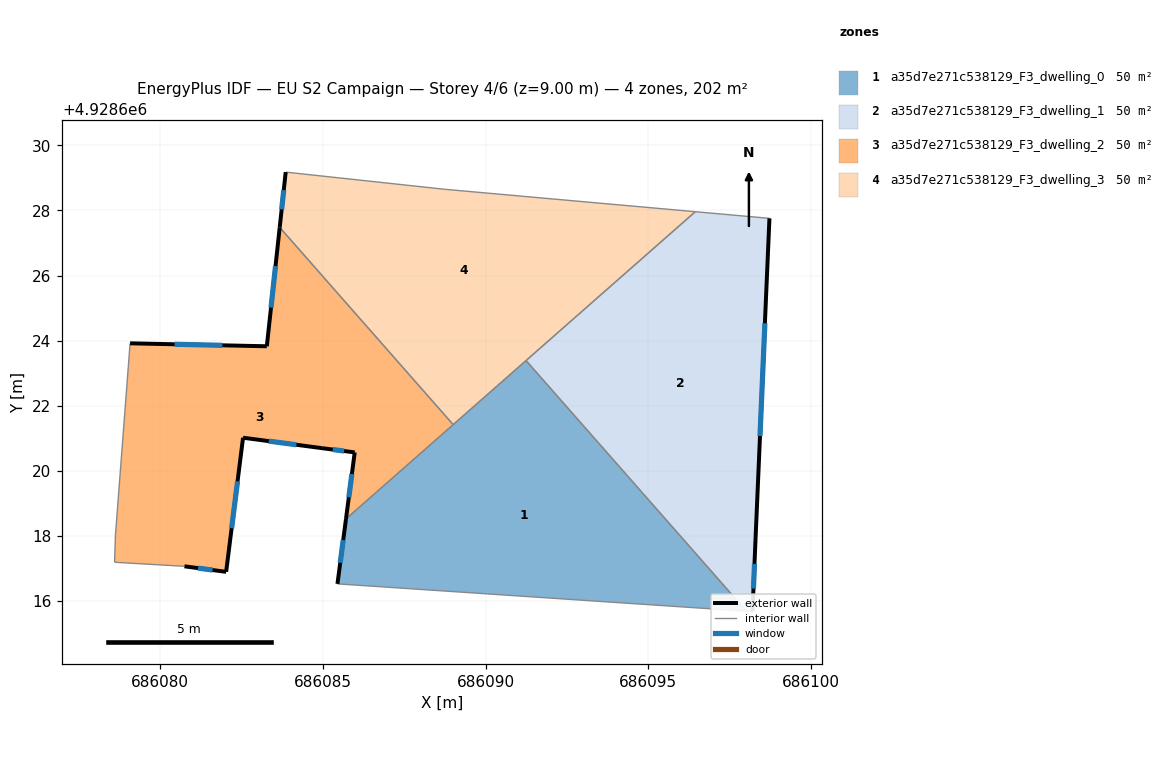
=== STOREY PLAN SPEC (per zone: floor XY polygon, exterior-wall plan segments, windows/doors) ===
zone 1: a35d7e271c538129_F3_dwelling_0  (50.4 m²)
  floor: (686091.24, 4928623.39) (686098.01, 4928615.69) (686085.45, 4928616.53) (686085.71, 4928618.52)
  exterior wall: (686085.71, 4928618.52) – (686085.45, 4928616.53)  [2.0 m]
    window: (686085.63, 4928617.87) – (686085.54, 4928617.18)  [0.7 m²]
  interior walls: 4
zone 2: a35d7e271c538129_F3_dwelling_1  (50.4 m²)
  floor: (686098.72, 4928627.76) (686098.29, 4928617.85) (686098.20, 4928615.68) (686098.01, 4928615.69) (686091.24, 4928623.39) (686096.44, 4928627.96)
  exterior wall: (686098.29, 4928617.85) – (686098.72, 4928627.76)  [9.9 m]
    window: (686098.43, 4928621.07) – (686098.58, 4928624.53)  [3.6 m²]
  exterior wall: (686098.20, 4928615.68) – (686098.29, 4928617.85)  [2.2 m]
    window: (686098.23, 4928616.38) – (686098.26, 4928617.14)  [0.8 m²]
  interior walls: 4
zone 3: a35d7e271c538129_F3_dwelling_2  (50.4 m²)
  floor: (686083.68, 4928627.48) (686089.01, 4928621.42) (686085.71, 4928618.52) (686085.98, 4928620.57) (686084.98, 4928620.70) (686082.55, 4928621.02) (686082.03, 4928616.90) (686080.75, 4928617.07) (686078.60, 4928617.19) (686078.63, 4928618.03) (686079.08, 4928623.92) (686083.28, 4928623.83)
  exterior wall: (686083.28, 4928623.83) – (686079.08, 4928623.92)  [4.2 m]
    window: (686081.91, 4928623.86) – (686080.45, 4928623.89)  [1.5 m²]
  exterior wall: (686083.68, 4928627.48) – (686083.28, 4928623.83)  [3.7 m]
    window: (686083.55, 4928626.29) – (686083.41, 4928625.01)  [1.3 m²]
  exterior wall: (686085.98, 4928620.57) – (686085.71, 4928618.52)  [2.1 m]
    window: (686085.89, 4928619.90) – (686085.80, 4928619.19)  [0.8 m²]
  exterior wall: (686084.98, 4928620.70) – (686085.98, 4928620.57)  [1.0 m]
    window: (686085.31, 4928620.65) – (686085.65, 4928620.61)  [0.4 m²]
  exterior wall: (686082.55, 4928621.02) – (686084.98, 4928620.70)  [2.5 m]
    window: (686083.34, 4928620.91) – (686084.19, 4928620.80)  [0.9 m²]
  exterior wall: (686082.03, 4928616.90) – (686082.55, 4928621.02)  [4.2 m]
    window: (686082.20, 4928618.24) – (686082.38, 4928619.68)  [1.5 m²]
  exterior wall: (686080.75, 4928617.07) – (686082.03, 4928616.90)  [1.3 m]
    window: (686081.17, 4928617.01) – (686081.61, 4928616.95)  [0.5 m²]
  interior walls: 5
zone 4: a35d7e271c538129_F3_dwelling_3  (50.4 m²)
  floor: (686096.44, 4928627.96) (686089.01, 4928621.42) (686083.68, 4928627.48) (686083.86, 4928629.18) (686088.77, 4928628.65)
  exterior wall: (686083.86, 4928629.18) – (686083.68, 4928627.48)  [1.7 m]
    window: (686083.80, 4928628.62) – (686083.74, 4928628.03)  [0.6 m²]
  interior walls: 5

=== DERIVED (storey summary) ===
Building: EU S2 Campaign
Storey: 4 of 6  (floor level z = 9.00 m)
Storey gross floor area: 201.6 m²
Zones on this storey: 4
  - a35d7e271c538129_F3_dwelling_0: floor 50.4 m²; exterior wall 2.0 m (6.0 m²); 1 window(s) 0.7 m²; WWR 12.2%
  - a35d7e271c538129_F3_dwelling_1: floor 50.4 m²; exterior wall 12.1 m (36.3 m²); 2 window(s) 4.4 m²; WWR 12.2%
  - a35d7e271c538129_F3_dwelling_2: floor 50.4 m²; exterior wall 18.8 m (56.5 m²); 7 window(s) 6.9 m²; WWR 12.2%
  - a35d7e271c538129_F3_dwelling_3: floor 50.4 m²; exterior wall 1.7 m (5.1 m²); 1 window(s) 0.6 m²; WWR 12.2%
Zone adjacency (shared interzone walls):
  - a35d7e271c538129_F3_dwelling_0 ↔ a35d7e271c538129_F3_dwelling_1
  - a35d7e271c538129_F3_dwelling_0 ↔ a35d7e271c538129_F3_dwelling_2
  - a35d7e271c538129_F3_dwelling_0 ↔ a35d7e271c538129_F3_dwelling_3
  - a35d7e271c538129_F3_dwelling_1 ↔ a35d7e271c538129_F3_dwelling_3
  - a35d7e271c538129_F3_dwelling_2 ↔ a35d7e271c538129_F3_dwelling_3